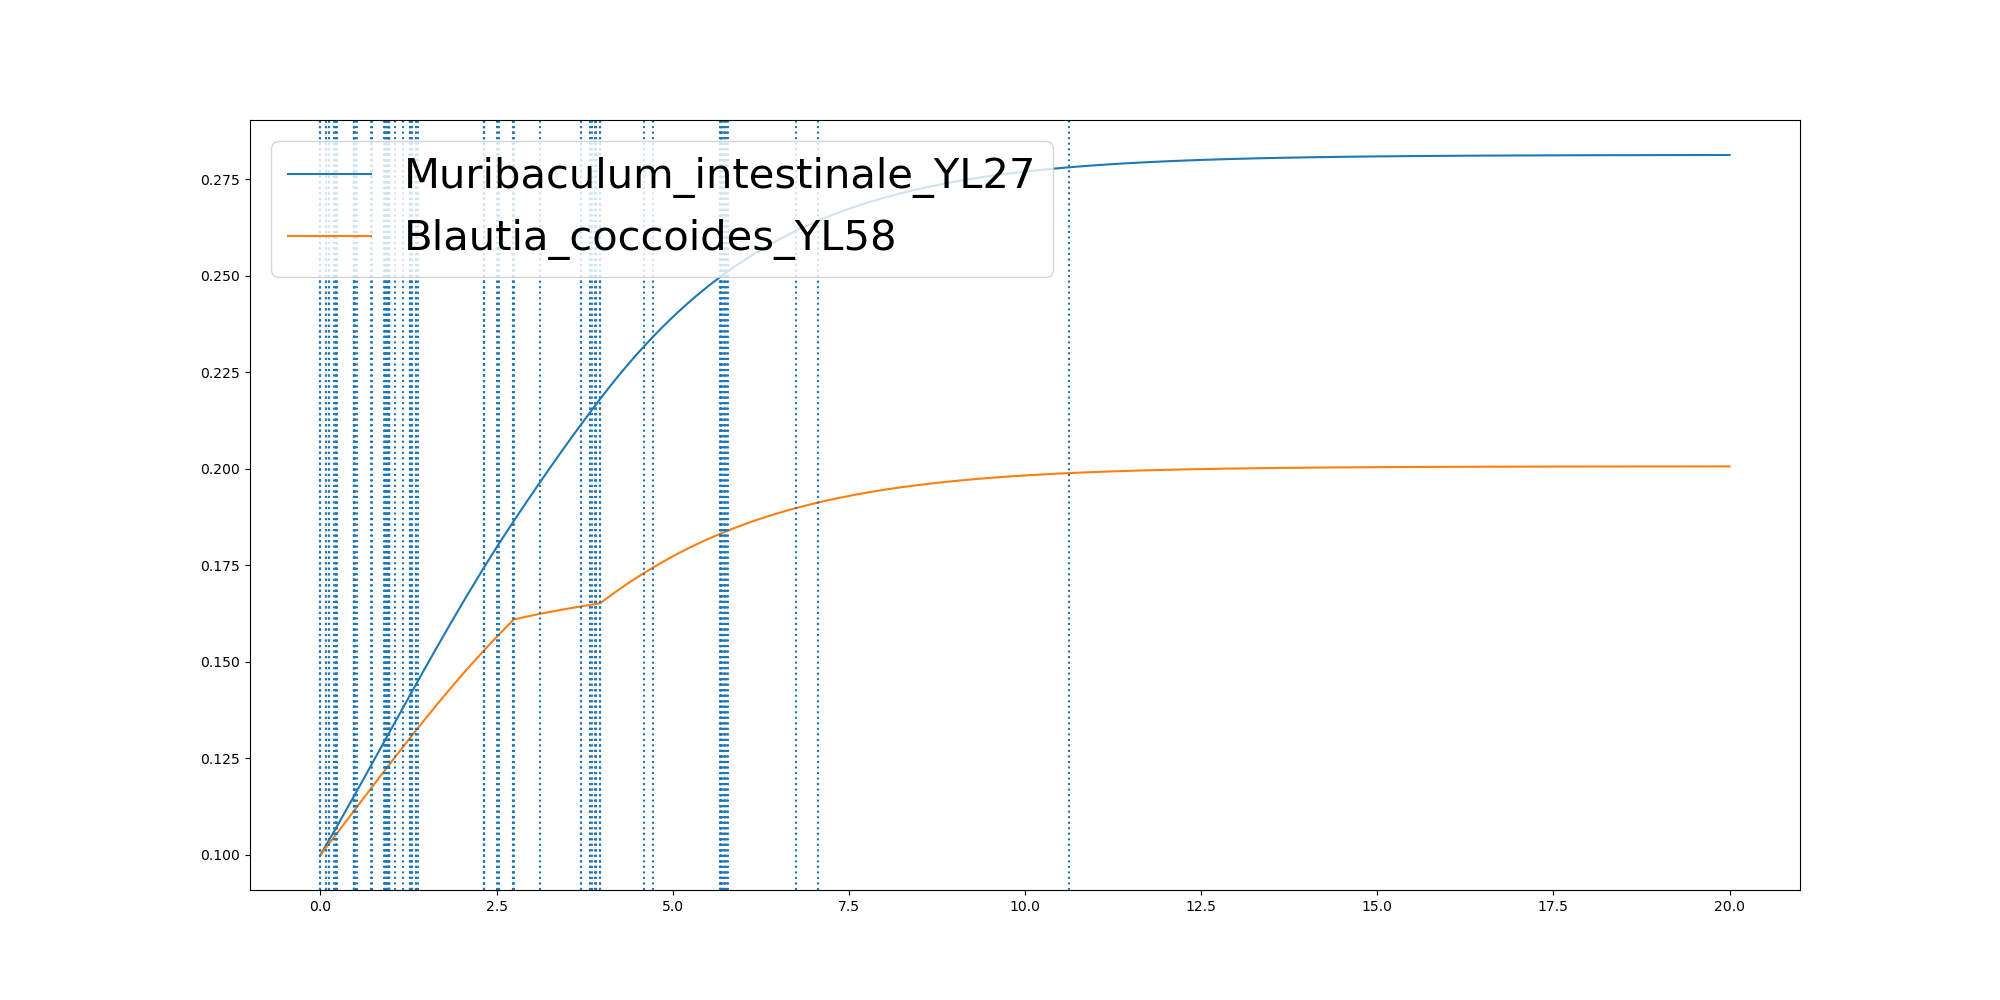

The data file committed next to this chart (first rows):
	0.0	1.2358798806794e-05	3.6567628328794014e-05	0.08060851715471604	0.08441604041520769	0.12123822668029903	0.12146494261232657	0.18794635962614395	0.21997419303860904	0.2200153532755078	0.22661664419241226	0.22869154973105366	0.47343850374170987	0.473647051889653	0.4736663637358214	0.47780649056511704	0.4779088019394437	0.49487334479596834	0.5132299148046398	0.723373721120195	0.7247625371487604	0.8956961170566864	0.9173770207294846
Muribaculum_intestinale_YL27	0.1	0.1	0.1	0.1025	0.1027	0.1038	0.1038	0.1059	0.107	0.107	0.1072	0.1072	0.1152	0.1152	0.1152	0.1153	0.1153	0.1159	0.1165	0.1234	0.1234	0.129	0.1298
Blautia_coccoides_YL58	0.1	0.1	0.1	0.1019	0.102	0.1029	0.1029	0.1045	0.1053	0.1053	0.1054	0.1055	0.1114	0.1114	0.1114	0.1115	0.1115	0.1119	0.1123	0.1174	0.1174	0.1215	0.122
